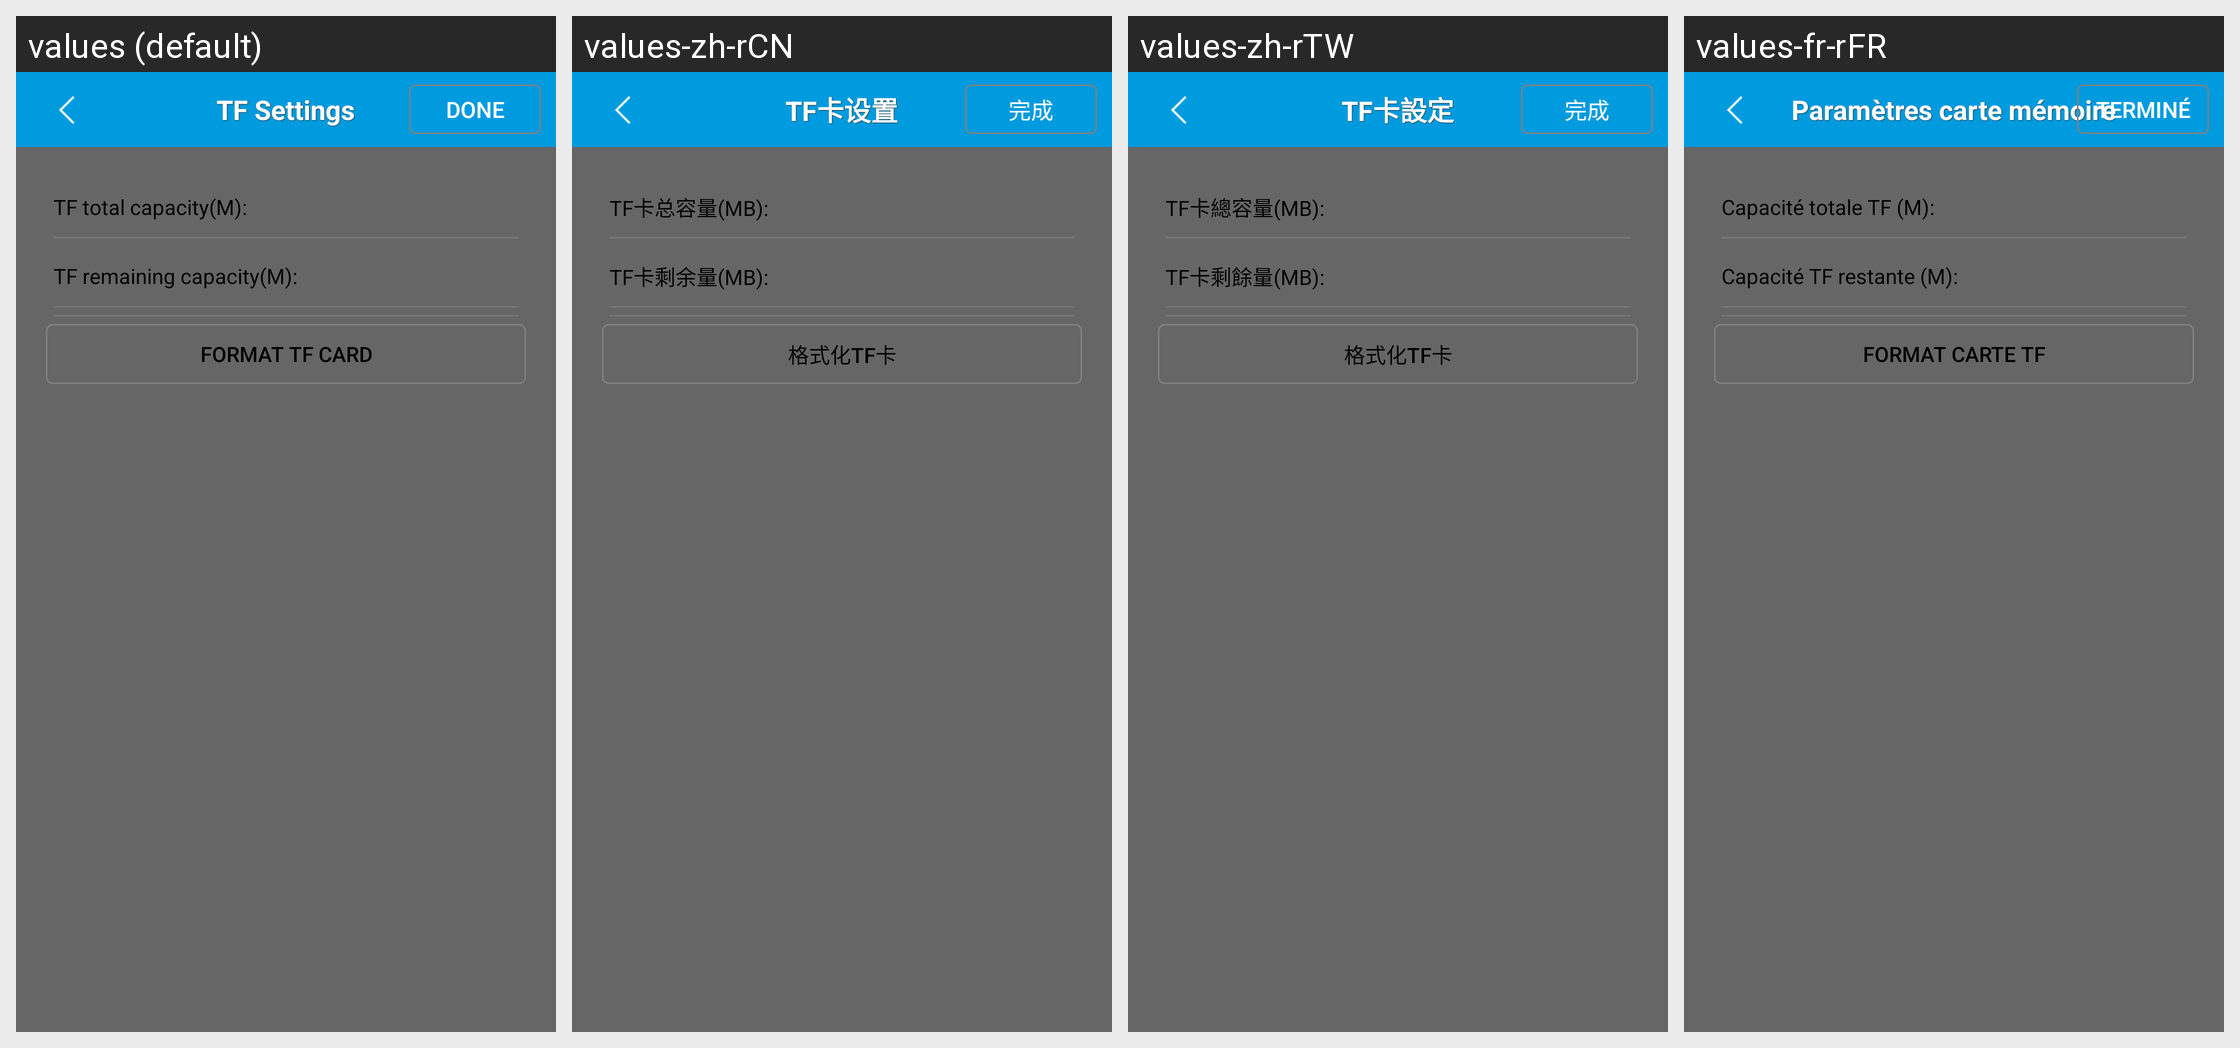

Here is an Android app screen in its default locale and in the app's own translations. Write out the translated-string differences for the strings that appear on this screen.
Android screen res/layout/settingsdcard.xml rendered under 4 locales, left to right: values (default), values-zh-rCN, values-zh-rTW, values-fr-rFR. Device: Nexus 5 (rendered at 1080×1920; each locale shown at half size, 540×960, under a caption strip naming it); theme Theme.MaterialComponents.DayNight.NoActionBar.
Strings drawn on this screen, with the default value and each locale's value (text and hints the layout hard-codes, and strings that could not be matched under every locale, appear in the picture but are not listed):

setting_sdcard
  values: TF Settings
  values-zh-rCN: TF卡设置
  values-zh-rTW: TF卡設定
  values-fr-rFR: Paramètres carte mémoire

done
  values: Done
  values-zh-rCN: 完成
  values-zh-rTW: 完成
  values-fr-rFR: Terminé

sdcard_total
  values: TF total capacity(M):
  values-zh-rCN: TF卡总容量(MB):
  values-zh-rTW: TF卡總容量(MB):
  values-fr-rFR: Capacité totale TF (M):

sdcard_remain
  values: TF remaining capacity(M):
  values-zh-rCN: TF卡剩余量(MB):
  values-zh-rTW: TF卡剩餘量(MB):
  values-fr-rFR: Capacité TF restante (M):

stringformat_sd_card
  values: Format TF Card
  values-zh-rCN: 格式化TF卡
  values-zh-rTW: 格式化TF卡
  values-fr-rFR: Format carte TF
